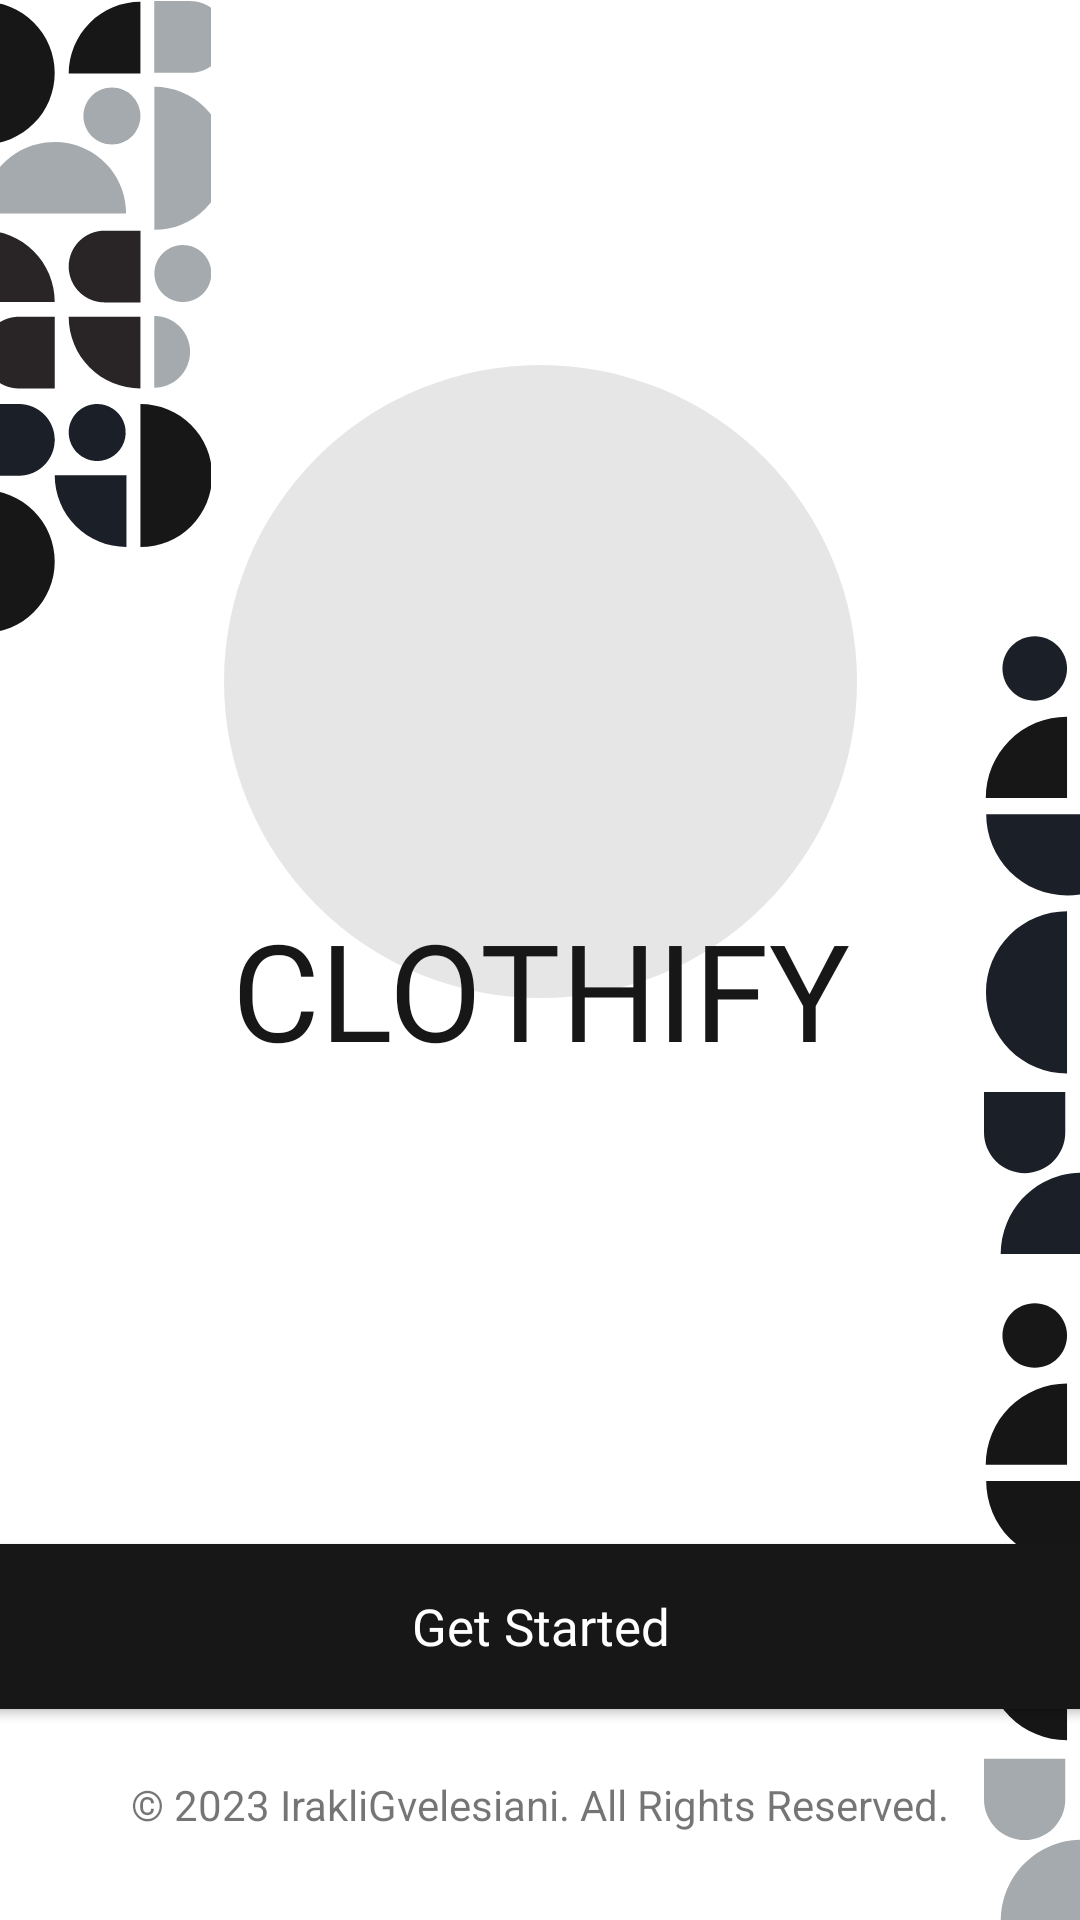

Layout XML and referenced resources for this Android screen:
<!-- AndroidManifest.xml: application theme Clothify -->
<!-- res/layout/fragment_introduction.xml -->
<?xml version="1.0" encoding="utf-8"?>
<androidx.constraintlayout.widget.ConstraintLayout xmlns:android="http://schemas.android.com/apk/res/android"
    xmlns:app="http://schemas.android.com/apk/res-auto"
    android:layout_width="match_parent"
    android:layout_height="match_parent">

    <ImageView
        android:layout_width="0dp"
        android:layout_height="0dp"
        android:scaleType="centerCrop"
        android:src="@drawable/texture_left"
        app:layout_constraintBottom_toBottomOf="@id/guidelineLeftTexture"
        app:layout_constraintDimensionRatio="1:3"
        app:layout_constraintStart_toStartOf="parent"
        app:layout_constraintTop_toTopOf="parent" />

    <ImageView
        android:id="@+id/eclipse"
        android:layout_width="0dp"
        android:layout_height="0dp"
        android:background="@drawable/eclipse"
        app:layout_constraintBottom_toBottomOf="@id/guidelineEclipseBottom"
        app:layout_constraintDimensionRatio="1:1"
        app:layout_constraintEnd_toEndOf="@id/guidelineEclipseRight"
        app:layout_constraintStart_toStartOf="@id/guidelineEclipseLeft"
        app:layout_constraintTop_toTopOf="@id/guidelineEclipseTop" />

    <ImageView
        android:layout_width="wrap_content"
        android:layout_height="wrap_content"
        android:src="@drawable/texture_right"
        app:layout_constraintEnd_toEndOf="parent"
        app:layout_constraintTop_toBottomOf="@id/guidelineLeftTexture" />

    <TextView
        android:id="@+id/shopName"
        style="@style/h4"
        android:layout_width="wrap_content"
        android:layout_height="wrap_content"
        android:layout_marginTop="@dimen/shopNameMargin"
        android:gravity="center"
        android:text="@string/app_name"
        android:textAlignment="center"
        android:textAllCaps="true"
        android:textSize="45sp"
        app:layout_constraintBottom_toBottomOf="@id/eclipse"
        app:layout_constraintEnd_toEndOf="@id/eclipse"
        app:layout_constraintStart_toStartOf="@id/eclipse"
        app:layout_constraintTop_toTopOf="@id/guidelineLeftTexture" />

    <TextView
        android:id="@+id/copyRight"
        android:layout_width="wrap_content"
        android:layout_height="wrap_content"
        android:text="@string/copyright"
        android:textAlignment="center"
        app:layout_constraintBottom_toBottomOf="@id/guidelineCopyRightBottom"
        app:layout_constraintEnd_toEndOf="@id/guidelineCopyRightRight"
        app:layout_constraintStart_toStartOf="@id/guidelineCopyRightLeft"
        app:layout_constraintTop_toTopOf="@id/guidelineCopyRight" />

    <androidx.appcompat.widget.AppCompatButton
        android:id="@+id/getStartedBtn"
        style="@style/blackButtonStyle"
        android:layout_width="@dimen/buttonWidth"
        android:layout_height="@dimen/buttonHeight"
        android:text="Get Started"
        app:layout_constraintBottom_toBottomOf="@id/guidelineButtonBottom"
        app:layout_constraintLeft_toLeftOf="@id/guidelineCopyRightLeft"
        app:layout_constraintRight_toRightOf="@id/guidelineCopyRightRight" />


    <androidx.constraintlayout.widget.Guideline
        android:id="@+id/guidelineLeftTexture"
        android:layout_width="wrap_content"
        android:layout_height="wrap_content"
        android:orientation="horizontal"
        app:layout_constraintGuide_percent="0.33" />

    <androidx.constraintlayout.widget.Guideline
        android:id="@+id/guidelineEclipseLeft"
        android:layout_width="wrap_content"
        android:layout_height="wrap_content"
        android:orientation="vertical"
        app:layout_constraintGuide_percent="0.15" />

    <androidx.constraintlayout.widget.Guideline
        android:id="@+id/guidelineEclipseRight"
        android:layout_width="wrap_content"
        android:layout_height="wrap_content"
        android:orientation="vertical"
        app:layout_constraintGuide_percent="0.85" />

    <androidx.constraintlayout.widget.Guideline
        android:id="@+id/guidelineEclipseTop"
        android:layout_width="wrap_content"
        android:layout_height="wrap_content"
        android:orientation="horizontal"
        app:layout_constraintGuide_percent="0.19" />

    <androidx.constraintlayout.widget.Guideline
        android:id="@+id/guidelineEclipseBottom"
        android:layout_width="wrap_content"
        android:layout_height="wrap_content"
        android:orientation="horizontal"
        app:layout_constraintGuide_percent="0.52" />

    <androidx.constraintlayout.widget.Guideline
        android:id="@+id/guidelineCopyRight"
        android:layout_width="wrap_content"
        android:layout_height="wrap_content"
        android:orientation="horizontal"
        app:layout_constraintGuide_percent="0.92" />

    <androidx.constraintlayout.widget.Guideline
        android:id="@+id/guidelineCopyRightBottom"
        android:layout_width="wrap_content"
        android:layout_height="wrap_content"
        android:orientation="horizontal"
        app:layout_constraintGuide_percent="0.96" />

    <androidx.constraintlayout.widget.Guideline
        android:id="@+id/guidelineCopyRightLeft"
        android:layout_width="wrap_content"
        android:layout_height="wrap_content"
        android:orientation="vertical"
        app:layout_constraintGuide_percent="0.19" />

    <androidx.constraintlayout.widget.Guideline
        android:id="@+id/guidelineCopyRightRight"
        android:layout_width="wrap_content"
        android:layout_height="wrap_content"
        android:orientation="vertical"
        app:layout_constraintGuide_percent="0.81" />

    <androidx.constraintlayout.widget.Guideline
        android:id="@+id/guidelineButtonBottom"
        android:layout_width="wrap_content"
        android:layout_height="wrap_content"
        android:orientation="horizontal"
        app:layout_constraintGuide_percent="0.89" />


</androidx.constraintlayout.widget.ConstraintLayout>
<!-- resources referenced by this layout -->
<resources>
  <dimen name="buttonHeight">55dp</dimen>
  <dimen name="buttonWidth">366dp</dimen>
  <dimen name="shopNameMargin">115dp</dimen>
  <!-- drawable eclipse (drawable) -->
  <?xml version="1.0" encoding="utf-8"?>
  <shape android:shape="oval"
      xmlns:android="http://schemas.android.com/apk/res/android">
      <solid android:color="#33858383" />
  
  </shape>
  <!-- drawable texture_left: vector/xml drawable (drawable, 6309 chars, omitted) -->
  <!-- drawable texture_right: vector/xml drawable (drawable, 4869 chars, omitted) -->
  <string name="app_name">Clothify</string>
  <string name="copyright">© 2023 IrakliGvelesiani. All Rights Reserved.</string>
  <style name="blackButtonStyle">
          <item name="android:background">@color/g_black</item>
          <item name="android:fontFamily">@font/poppins_thin</item>
          <item name="android:textColor">@color/white</item>
          <item name="android:textSize">@dimen/h2TextSize</item>
          <item name="android:textAllCaps">false</item>
      </style>
  <style name="h4">
          <item name="android:fontFamily">@font/poppins_thin</item>
          <item name="android:textColor">@color/g_black</item>
          <item name="android:textSize">@dimen/h4TextSize</item>
      </style>
  <style name="Clothify" parent="Theme.MaterialComponents.Light.NoActionBar">
          
          <item name="colorPrimary">@color/g_black</item>
          <item name="colorPrimaryVariant">@color/g_navy</item>
          <item name="colorOnPrimary">@color/g_brown</item>
          <item name="android:windowFullscreen">true</item>
          <item name="windowActionBar">false</item>
  
  
  
  
          
      </style>
  <color name="g_black">#171717</color>
  <color name="white">#FFFFFFFF</color>
  <dimen name="h2TextSize">17sp</dimen>
  <dimen name="h4TextSize">35sp</dimen>
  <color name="g_navy">#1b2028</color>
  <color name="g_brown">#292526</color>
</resources>
